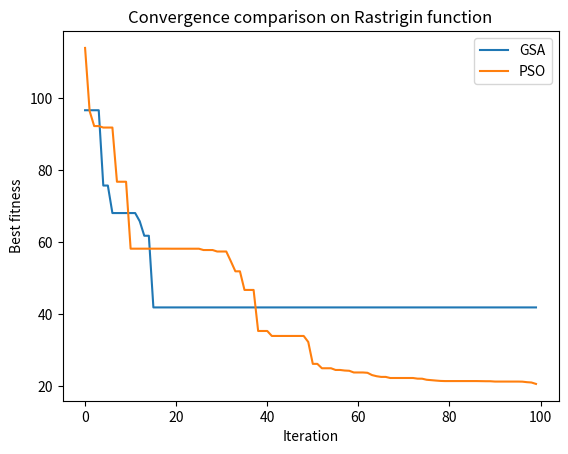
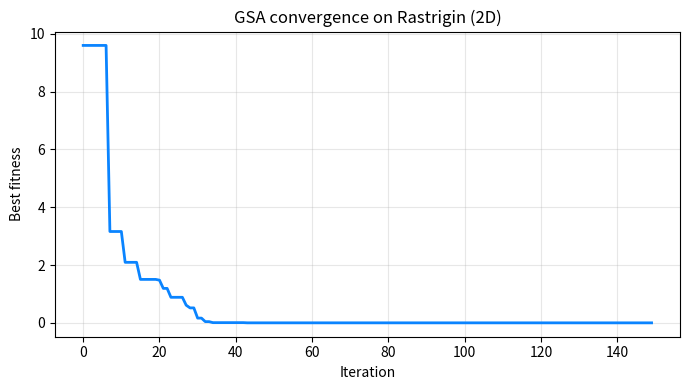
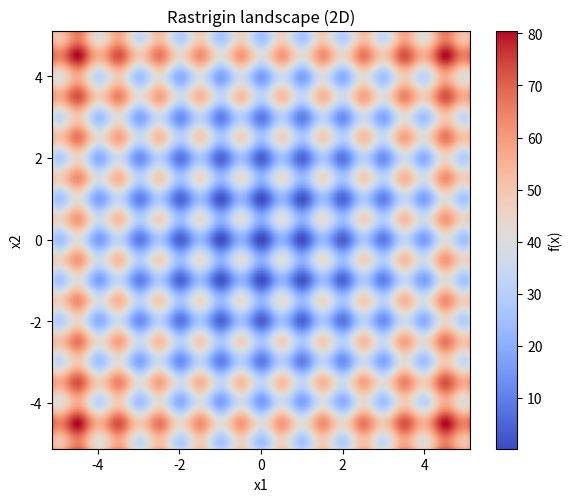
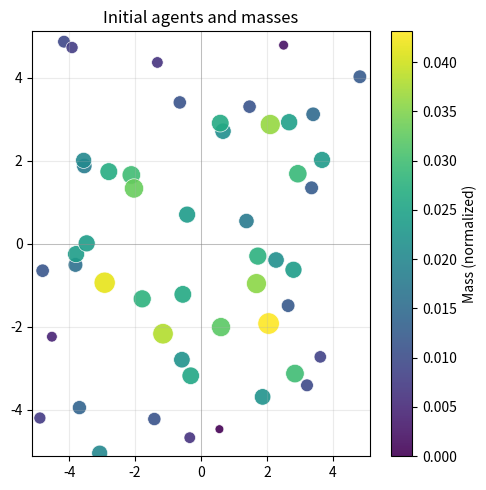
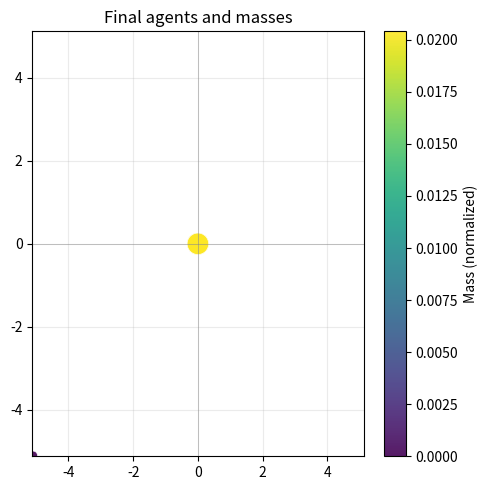
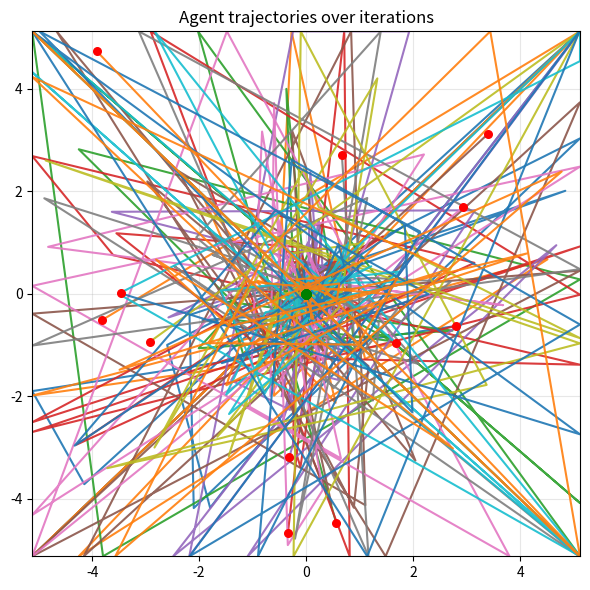

Here is the Python script that generated these plots, in order:
# -*- coding: utf-8 -*-
"""Untitled4.ipynb

Automatically generated by Colab.

Original file is located at
    https://colab.research.google.com/<link-removed>
"""

import numpy as np

# Fonction objectif : Sphere function
def sphere_function(x):
    return np.sum(x**2)

# Implémentation simple du GSA
class GSA:
    def __init__(self, num_agents=20, dim=5, max_iter=50, lb=-10, ub=10):
        self.num_agents = num_agents
        self.dim = dim
        self.max_iter = max_iter
        self.lb = lb
        self.ub = ub
        # Initialisation des agents
        self.positions = np.random.uniform(lb, ub, (num_agents, dim))
        self.velocities = np.zeros((num_agents, dim))
        self.best_solution = None
        self.best_fitness = float("inf")

    def fitness(self):
        return np.array([sphere_function(pos) for pos in self.positions])

    def run(self):
        for t in range(self.max_iter):
            fit = self.fitness()
            # Mise à jour du meilleur agent
            min_idx = np.argmin(fit)
            if fit[min_idx] < self.best_fitness:
                self.best_fitness = fit[min_idx]
                self.best_solution = self.positions[min_idx].copy()

            # Calcul des masses (fitness inversée)
            worst = np.max(fit)
            best = np.min(fit)
            masses = (fit - worst) / (best - worst + 1e-9)
            masses = masses / np.sum(masses)

            # Constante gravitationnelle décroissante
            G = 100 * np.exp(-20 * (t / self.max_iter))

            # Mise à jour des forces et accélérations
            forces = np.zeros((self.num_agents, self.dim))
            for i in range(self.num_agents):
                for j in range(self.num_agents):
                    if i != j:
                        dist = np.linalg.norm(self.positions[i] - self.positions[j]) + 1e-9
                        force = G * (masses[i] * masses[j]) / dist
                        direction = self.positions[j] - self.positions[i]
                        forces[i] += np.random.rand() * force * direction

            accelerations = forces / (masses[:, None] + 1e-9)

            # Mise à jour des vitesses et positions
            self.velocities = np.random.rand() * self.velocities + accelerations
            self.positions += self.velocities

            # Bornes
            self.positions = np.clip(self.positions, self.lb, self.ub)

            print(f"Iteration {t+1}, Best fitness: {self.best_fitness:.4f}")

        return self.best_solution, self.best_fitness


# Exemple d'utilisation
if __name__ == "__main__":
    gsa = GSA(num_agents=20, dim=5, max_iter=50)
    best_sol, best_fit = gsa.run()
    print("\nBest solution found:", best_sol)
    print("Best fitness value:", best_fit)

import numpy as np
import matplotlib.pyplot as plt

# === Benchmark functions ===
def sphere(x):
    return np.sum(x**2)

def rastrigin(x):
    return 10*len(x) + np.sum(x**2 - 10*np.cos(2*np.pi*x))

def rosenbrock(x):
    return np.sum(100*(x[1:] - x[:-1]**2)**2 + (x[:-1]-1)**2)

def ackley(x):
    return -20*np.exp(-0.2*np.sqrt(np.mean(x**2))) - np.exp(np.mean(np.cos(2*np.pi*x))) + 20 + np.e

# === Gravitational Search Algorithm ===
class GSA:
    def __init__(self, func, num_agents=30, dim=10, max_iter=100, lb=-5, ub=5):
        self.func = func
        self.num_agents = num_agents
        self.dim = dim
        self.max_iter = max_iter
        self.lb = lb
        self.ub = ub
        self.positions = np.random.uniform(lb, ub, (num_agents, dim))
        self.velocities = np.zeros((num_agents, dim))
        self.best_solution = None
        self.best_fitness = float("inf")
        self.history = []

    def fitness(self):
        return np.array([self.func(pos) for pos in self.positions])

    def run(self):
        for t in range(self.max_iter):
            fit = self.fitness()
            min_idx = np.argmin(fit)
            if fit[min_idx] < self.best_fitness:
                self.best_fitness = fit[min_idx]
                self.best_solution = self.positions[min_idx].copy()

            self.history.append(self.best_fitness)

            # Masses
            worst, best = np.max(fit), np.min(fit)
            masses = (fit - worst) / (best - worst + 1e-9)
            masses = masses / (np.sum(masses) + 1e-9)

            # Gravitation constant
            G = 100 * np.exp(-20 * (t / self.max_iter))

            # Forces
            forces = np.zeros((self.num_agents, self.dim))
            for i in range(self.num_agents):
                for j in range(self.num_agents):
                    if i != j:
                        dist = np.linalg.norm(self.positions[i] - self.positions[j]) + 1e-9
                        force = G * (masses[i] * masses[j]) / dist
                        direction = self.positions[j] - self.positions[i]
                        forces[i] += np.random.rand() * force * direction

            accelerations = forces / (masses[:, None] + 1e-9)

            # Update
            self.velocities = np.random.rand() * self.velocities + accelerations
            self.positions += self.velocities
            self.positions = np.clip(self.positions, self.lb, self.ub)

        return self.best_solution, self.best_fitness

# === Simple PSO for comparison ===
class PSO:
    def __init__(self, func, num_particles=30, dim=10, max_iter=100, lb=-5, ub=5):
        self.func = func
        self.num_particles = num_particles
        self.dim = dim
        self.max_iter = max_iter
        self.lb = lb
        self.ub = ub
        self.positions = np.random.uniform(lb, ub, (num_particles, dim))
        self.velocities = np.random.uniform(-1, 1, (num_particles, dim))
        self.pbest = self.positions.copy()
        self.pbest_val = np.array([self.func(p) for p in self.positions])
        self.gbest = self.positions[np.argmin(self.pbest_val)]
        self.gbest_val = np.min(self.pbest_val)
        self.history = []

    def run(self):
        for t in range(self.max_iter):
            for i in range(self.num_particles):
                fitness = self.func(self.positions[i])
                if fitness < self.pbest_val[i]:
                    self.pbest_val[i] = fitness
                    self.pbest[i] = self.positions[i].copy()
            if np.min(self.pbest_val) < self.gbest_val:
                self.gbest_val = np.min(self.pbest_val)
                self.gbest = self.pbest[np.argmin(self.pbest_val)].copy()

            self.history.append(self.gbest_val)

            # Update velocities and positions
            w, c1, c2 = 0.7, 1.5, 1.5
            r1, r2 = np.random.rand(), np.random.rand()
            self.velocities = (w*self.velocities +
                               c1*r1*(self.pbest - self.positions) +
                               c2*r2*(self.gbest - self.positions))
            self.positions += self.velocities
            self.positions = np.clip(self.positions, self.lb, self.ub)

        return self.gbest, self.gbest_val

# === Run experiments ===
if __name__ == "__main__":
    # Choisir une fonction de test
    func = rastrigin

    gsa = GSA(func, num_agents=30, dim=10, max_iter=100)
    best_sol_gsa, best_fit_gsa = gsa.run()

    pso = PSO(func, num_particles=30, dim=10, max_iter=100)
    best_sol_pso, best_fit_pso = pso.run()

    print("GSA best fitness:", best_fit_gsa)
    print("PSO best fitness:", best_fit_pso)

    # Graphe de convergence
    plt.plot(gsa.history, label="GSA")
    plt.plot(pso.history, label="PSO")
    plt.xlabel("Iteration")
    plt.ylabel("Best fitness")
    plt.title("Convergence comparison on Rastrigin function")
    plt.legend()
    plt.show()

import numpy as np
import matplotlib.pyplot as plt
from matplotlib import cm

# =========================
# Benchmark functions (2D)
# =========================
def sphere(x):
    # Global min at (0,0) with f=0
    return np.sum(x**2)

def rastrigin(x):
    # Typical bounds: [-5.12, 5.12]; many local minima; global min at (0,0)
    A = 10
    return A*len(x) + np.sum(x**2 - A*np.cos(2*np.pi*x))

# =========================
# Utility helpers
# =========================
def scale_to_bounds(x, lb, ub):
    return np.clip(x, lb, ub)

def gravitational_constant(t, T, G0=100.0, alpha=20.0):
    # Exponential decay of G
    return G0 * np.exp(-alpha * (t / T))

# =========================
# GSA implementation
# =========================
class GSA:
    def __init__(self, func, num_agents=40, dim=2, max_iter=150, lb=-5.0, ub=5.0,
                 use_kbest=True, kbest_schedule=(1.0, 0.1), seed=None):
        """
        func: callable, objective function R^dim -> R
        num_agents: number of agents (masses)
        dim: search space dimension (2 recommended for visualization)
        max_iter: number of iterations
        lb, ub: bounds (scalar or array-like of size dim)
        use_kbest: enable k-best strategy (attraction from the best subset)
        kbest_schedule: (start_ratio, end_ratio) fraction of agents considered as "best" from start to end
        seed: random seed for reproducibility
        """
        self.func = func
        self.num_agents = num_agents
        self.dim = dim
        self.max_iter = max_iter
        self.lb = np.full(dim, lb) if np.isscalar(lb) else np.array(lb)
        self.ub = np.full(dim, ub) if np.isscalar(ub) else np.array(ub)
        self.use_kbest = use_kbest
        self.kstart, self.kend = kbest_schedule
        self.rng = np.random.default_rng(seed)

        # Initialize population
        self.positions = self.rng.uniform(self.lb, self.ub, (num_agents, dim))
        self.velocities = np.zeros((num_agents, dim))
        self.fitness = np.array([self.func(p) for p in self.positions])

        # Best tracking
        self.best_idx = int(np.argmin(self.fitness))
        self.best_pos = self.positions[self.best_idx].copy()
        self.best_fit = self.fitness[self.best_idx]

        # History
        self.history_best = []
        self.history_positions = []  # store positions over time (for trajectory plots)
        self.history_masses = []

    def _compute_masses(self, fitness):
        # Transform fitness to masses (minimization)
        # Normalize to avoid division by zero; better -> heavier mass
        worst, best = np.max(fitness), np.min(fitness)
        if np.isclose(worst, best):
            masses = np.ones_like(fitness) / len(fitness)
        else:
            # Shift/scale so smaller fitness => larger mass
            # Map fitness to [0,1], then invert
            norm = (fitness - best) / (worst - best + 1e-12)
            inv = 1.0 - norm
            masses = inv / (np.sum(inv) + 1e-12)
        return masses

    def _kbest_indices(self, t):
        if not self.use_kbest:
            return np.arange(self.num_agents)
        # Linearly reduce number of "best" attractors over time
        ratio = self.kstart + (self.kend - self.kstart) * (t / (self.max_iter - 1))
        k = max(1, int(np.round(ratio * self.num_agents)))
        # Get indices sorted by fitness ascending
        idx_sorted = np.argsort(self.fitness)
        return idx_sorted[:k]

    def step(self, t):
        # Update best
        self.best_idx = int(np.argmin(self.fitness))
        if self.fitness[self.best_idx] < self.best_fit:
            self.best_fit = self.fitness[self.best_idx]
            self.best_pos = self.positions[self.best_idx].copy()

        self.history_best.append(self.best_fit)
        masses = self._compute_masses(self.fitness)
        self.history_masses.append(masses.copy())
        self.history_positions.append(self.positions.copy())

        # Gravitational constant
        G = gravitational_constant(t, self.max_iter)

        # K-best attractors
        k_idx = self._kbest_indices(t)

        # Compute forces
        forces = np.zeros_like(self.positions)
        for i in range(self.num_agents):
            # Attraction only from k-best to i
            for j in k_idx:
                if i == j:
                    continue
                rij = self.positions[j] - self.positions[i]
                dist = np.linalg.norm(rij) + 1e-12
                # Stochastic coefficient to enhance exploration
                rand_ij = self.rng.random(self.dim)
                # Force magnitude: G * (Mi * Mj) / dist
                fij = (G * masses[i] * masses[j] / dist) * rij
                forces[i] += rand_ij * fij

        # Accelerations
        accelerations = forces / (masses[:, None] + 1e-12)

        # Velocity and position update
        rand_i = self.rng.random((self.num_agents, self.dim))
        self.velocities = rand_i * self.velocities + accelerations
        self.positions += self.velocities

        # Apply bounds
        self.positions = scale_to_bounds(self.positions, self.lb, self.ub)

        # Evaluate fitness
        self.fitness = np.array([self.func(p) for p in self.positions])

    def run(self, verbose=False):
        for t in range(self.max_iter):
            self.step(t)
            if verbose:
                print(f"Iter {t+1:3d} | Best fitness: {self.best_fit:.6f}")
        return self.best_pos.copy(), float(self.best_fit)

# =========================
# Visualization
# =========================
def plot_convergence(history_best, title="Convergence (Best fitness)"):
    plt.figure(figsize=(7,4))
    plt.plot(history_best, color="#0a84ff", lw=2)
    plt.xlabel("Iteration")
    plt.ylabel("Best fitness")
    plt.title(title)
    plt.grid(True, alpha=0.3)
    plt.tight_layout()
    plt.show()

def plot_agents_2d(positions, masses=None, lb=-5, ub=5, title="Agents in 2D search space"):
    plt.figure(figsize=(5,5))
    if masses is None:
        sizes = 50
        colors = "#0a84ff"
        plt.scatter(positions[:,0], positions[:,1], s=sizes, c=colors, alpha=0.8, edgecolor="white", linewidths=0.5)
    else:
        # Scale sizes by mass for visibility
        sizes = 200 * (masses - np.min(masses)) / (np.max(masses) - np.min(masses) + 1e-12) + 40
        plt.scatter(positions[:,0], positions[:,1], s=sizes, c=masses, cmap="viridis", alpha=0.9, edgecolor="white", linewidths=0.5)
        cbar = plt.colorbar()
        cbar.set_label("Mass (normalized)")
    plt.xlim(lb, ub)
    plt.ylim(lb, ub)
    plt.axhline(0, color="gray", lw=0.6, alpha=0.5)
    plt.axvline(0, color="gray", lw=0.6, alpha=0.5)
    plt.title(title)
    plt.grid(True, alpha=0.25)
    plt.tight_layout()
    plt.show()

def plot_trajectories(history_positions, history_masses=None, lb=-5, ub=5, n_paths=10):
    # Plot trajectories of a subset of agents to avoid clutter
    steps = len(history_positions)
    N = history_positions[0].shape[0]
    idx = np.linspace(0, N-1, num=min(n_paths, N), dtype=int)

    plt.figure(figsize=(6,6))
    for i in idx:
        traj = np.array([history_positions[t][i] for t in range(steps)])
        plt.plot(traj[:,0], traj[:,1], lw=1.5, alpha=0.9)
        plt.scatter(traj[0,0], traj[0,1], c="red", s=30, zorder=3)   # start
        plt.scatter(traj[-1,0], traj[-1,1], c="green", s=40, zorder=3) # end
    plt.xlim(lb, ub)
    plt.ylim(lb, ub)
    plt.title("Agent trajectories over iterations")
    plt.grid(True, alpha=0.3)
    plt.tight_layout()
    plt.show()

def plot_landscape_2d(func, lb=-5, ub=5, grid=200, title="Objective landscape"):
    # Heatmap of function landscape (for dim=2 functions only)
    xs = np.linspace(lb, ub, grid)
    ys = np.linspace(lb, ub, grid)
    X, Y = np.meshgrid(xs, ys)
    Z = np.zeros_like(X)
    for i in range(grid):
        for j in range(grid):
            Z[i,j] = func(np.array([X[i,j], Y[i,j]]))

    plt.figure(figsize=(6,5))
    im = plt.imshow(Z, extent=[lb, ub, lb, ub], origin="lower", cmap=cm.coolwarm, aspect="equal")
    plt.colorbar(im, label="f(x)")
    plt.title(title)
    plt.xlabel("x1")
    plt.ylabel("x2")
    plt.tight_layout()
    plt.show()

# =========================
# Demo run
# =========================
if __name__ == "__main__":
    # Choose function (dim must be 2 for landscape/agent plots)
    func = rastrigin   # try sphere or rastrigin
    dim = 2
    lb, ub = -5.12, 5.12

    gsa = GSA(
        func=func,
        num_agents=50,
        dim=dim,
        max_iter=150,
        lb=lb,
        ub=ub,
        use_kbest=True,
        kbest_schedule=(1.0, 0.2),  # from all agents attracting to only top 20% by end
        seed=42
    )

    # Run optimization
    best_pos, best_fit = gsa.run(verbose=True)
    print("\nBest position:", best_pos)
    print("Best fitness:", best_fit)

    # Plots
    plot_convergence(gsa.history_best, title="GSA convergence on Rastrigin (2D)")
    plot_landscape_2d(func, lb=lb, ub=ub, grid=200, title="Rastrigin landscape (2D)")
    # Initial and final agent distributions
    plot_agents_2d(gsa.history_positions[0], gsa.history_masses[0], lb=lb, ub=ub, title="Initial agents and masses")
    plot_agents_2d(gsa.history_positions[-1], gsa.history_masses[-1], lb=lb, ub=ub, title="Final agents and masses")
    # Trajectories
    plot_trajectories(gsa.history_positions, gsa.history_masses, lb=lb, ub=ub, n_paths=12)